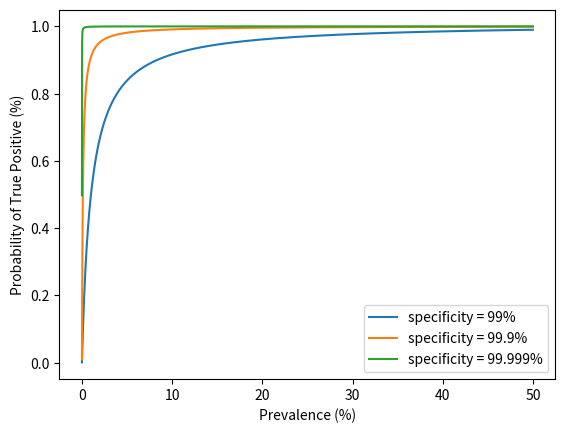

Reproduce this figure in Python.
#!/usr/bin/env python3
# -*- coding: utf-8 -*-
"""
Created on Sat May 22 22:17:05 2021

[redacted]
"""
import matplotlib.pyplot as plt
import numpy as np

def infectionProb(prevalence, sensitivity=99, specificity=99):
    return (prevalence * sensitivity) / ((100 - specificity) * (100 - prevalence) + (prevalence * sensitivity))


specificityList = [99, 99.9, 99.999]

plt.figure('Infection Probability')
prevalence = np.arange(0.001, 50, 0.009)
plt.xlabel('Prevalence (%)')
plt.ylabel('Probability of True Positive (%)')
for specificity in specificityList:
    plt.plot(prevalence, infectionProb(prevalence, specificity=specificity), label='specificity = '+str(specificity)+'%')
plt.legend()
